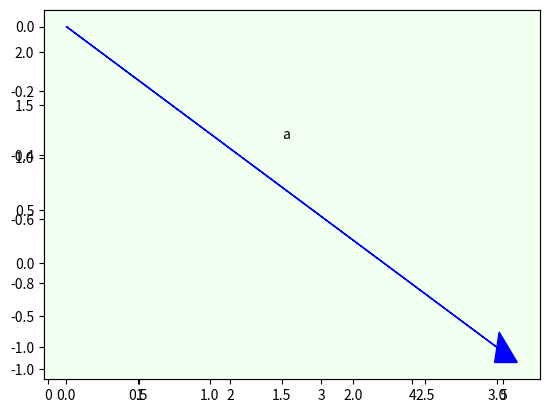
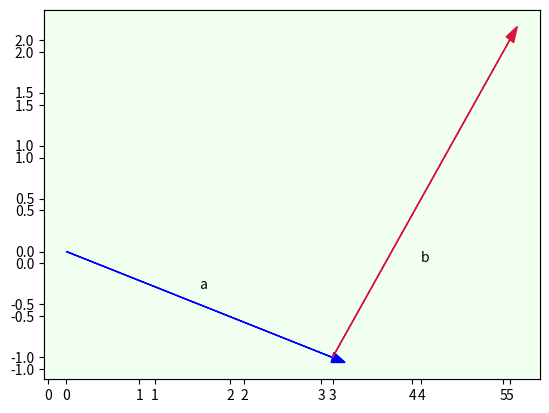
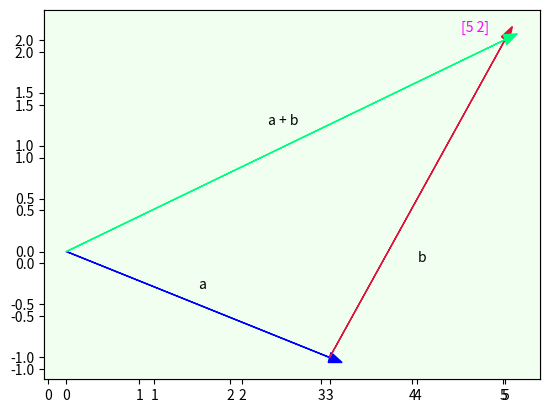
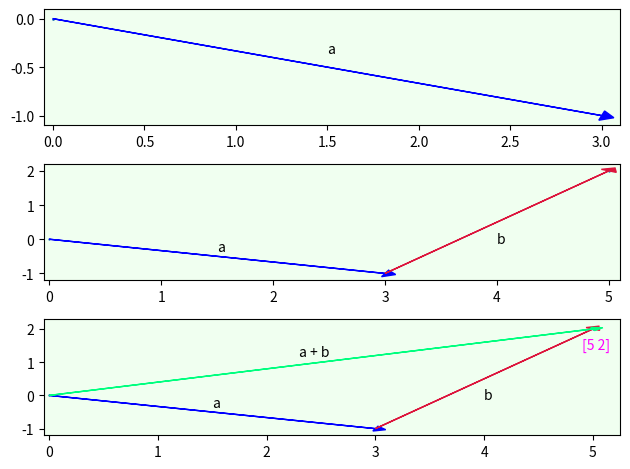

Python code for these plots, in order:
# Versão da Linguagem Python
from platform import python_version
print('Versão de Python Neste Jupyter Notebook:', python_version())

# usaremos o filtro 'warning' para deixar mais limpo.
import warnings
warnings.filterwarnings('ignore')

import matplotlib.pyplot as plt, numpy as np

def vector_add(a, b):
    return np.add(a, b)

def set_up():
    plt.figure()
    plt.xlim(-.05, add_vectors[0]+0.4)
    plt.ylim(-1.1, add_vectors[1]+0.4)

if __name__ == "__main__":
    v1, v2 = np.array([3, -1]), np.array([2, 3])
    add_vectors = vector_add(v1, v2)
    set_up()
    ax = plt.axes()
    ax.arrow(0, 0, 3, -1, head_width=0.1, fc='b', 
             ec='b')
    
    ax.text(1.5, -0.35, 'a')
    ax.set_facecolor('honeydew')
    set_up()
    ax = plt.axes()
 
    ax.arrow(0, 0, 3, -1, head_width=0.1, fc='b', 
             ec='b')
    
    ax.arrow(3, -1, 2, 3, head_width=0.1, fc='crimson',
             ec='crimson')
    
    ax.text(1.5, -0.35, 'a')
    ax.text(4, -0.1, 'b')
    ax.set_facecolor('honeydew')
    set_up()
    ax = plt.axes()
    
    ax.arrow(0, 0, 3, -1, head_width=0.1, fc='b',
             ec='b')
    ax.arrow(3, -1, 2, 3, head_width=0.1, fc='crimson',
             ec='crimson')
    
    ax.arrow(0, 0, 5, 2, head_width=0.1, fc='springgreen',
             ec='springgreen')
    
    ax.text(1.5, -0.35, 'a')
    ax.text(4, -0.1, 'b')
    ax.text(2.3, 1.2, 'a + b')
    ax.text(4.5, 2.08, add_vectors, color='fuchsia')
    ax.set_facecolor('honeydew')
    plt.show()

import matplotlib.pyplot as plt, numpy as np

def vector_add(a, b):
    return np.add(a, b)
if __name__ == "__main__":
    v1, v2 = np.array([3, -1]), np.array([2, 3])
    add_vectors = vector_add(v1, v2)
    f, ax = plt.subplots(3)
    x, y = [0, 3], [0, -1]
    ax[0].set_xlim([-0.05, 3.1])
    ax[0].set_ylim([-1.1, 0.1])
    ax[0].scatter(x,y,s=1)
    ax[0].arrow(0, 0, 3, -1, head_width=0.1, head_length=0.07,
                fc='b', ec='b')

    ax[0].text(1.5, -0.35, 'a')
    ax[0].set_facecolor('honeydew')
    x, y = ([0, 3, 5]), ([0, -1, 2])
    ax[1].set_xlim([-0.05, 5.1])
    ax[1].set_ylim([-1.2, 2.2])
    ax[1].scatter(x,y,s=0.5)
    ax[1].arrow(0, 0, 3, -1, head_width=0.2, head_length=0.1,
                fc='b', ec='b')
    
    ax[1].arrow(3, -1, 2, 3, head_width=0.16, head_length=0.1,
                fc='crimson', ec='crimson')
    
    ax[1].text(1.5, -0.35, 'a')
    ax[1].text(4, -0.1, 'b')
    ax[1].set_facecolor('honeydew')
    x, y = ([0, 3, 5]), ([0, -1, 2])
    ax[2].set_xlim([-0.05, 5.25])
    ax[2].set_ylim([-1.2, 2.3])
    ax[2].scatter(x,y,s=0.5)
    ax[2].arrow(0, 0, 3, -1, head_width=0.15, head_length=0.1,
                fc='b', ec='b')
    
    ax[2].arrow(3, -1, 2, 3, head_width=0.15, head_length=0.1,
                fc='crimson', ec='crimson')
    
    ax[2].arrow(0, 0, 5, 2, head_width=0.1, head_length=0.1,
                fc='springgreen', ec='springgreen')
    
    ax[2].text(1.5, -0.35, 'a')
    ax[2].text(4, -0.1, 'b')
    ax[2].text(2.3, 1.2, 'a + b')
    ax[2].text(4.9, 1.4, add_vectors, color='fuchsia')
    ax[2].set_facecolor('honeydew')
    plt.tight_layout()
    plt.show()

import numpy as np

def vector_add(a, b):
    return np.add(a, b)

def vector_sub(a, b):
    return np.subtract(a, b)

if __name__ == "__main__":
    v1, v2 = np.array([3, -1]), np.array([2, 3])
    add = vector_add(v1, v2)
    sub = vector_sub(v1, v2)
    print ('2D vectors:')
    print (v1, '+', v2, '=', add)
    print (v1, '-', v2, '=', sub)
    v1 = np.array([1, 3, -5])
    v2 = np.array([2, -1, 3])
    add = vector_add(v1, v2)
    sub = vector_sub(v1, v2)
    print ('\n3D vectors:')
    print (v1, '+', v2, '=', add)
    print (v1, '-', v2, '=', sub)

import numpy as np

def mult_scalar(m, s):
    matrix = np.empty(m.shape)
    m_shape = m.shape
    for i, v in enumerate(range(m_shape[0])):
        result = [x * s for x in m[v]]
        x = np.array(result[0])
        matrix[i] = x
    
    return matrix

def display(m):
    s = np.shape(m)
    cols = s[1]
    
    for i, row in enumerate(m):
        print ('row', str(i) + ':', row, 'elements:', end=' ')
    
    for col in range(cols):
        print (row[col], end=' ')
    print ()
    
if __name__ == "__main__":
    v1, v2, v3 = [1, 7, -4], [2, -3, 10], [3, 5, 6]
    A = np.matrix([v1, v2, v3])
    print ('matrix A:\n', A)
    
    scalar = 0.5
    B = mult_scalar(A, scalar)
    print ('\nmatrix B:\n', B)
    
    mu_col = np.mean(A, axis=0, dtype=np.float64)
    print ('\nmean A (column-wise):\n', mu_col)
    
    mu_row = np.mean(A, axis=1, dtype=np.float64)
    print ('\nmean A (row-wise):\n', mu_row)
    print ('\nmatrix C:')
    C = np.array([[2, 14, -8], [4, -6, 20], [6, 10, 12]])
    print (C)
    print ('\ndisplay each row and element:')
    display(C)

import numpy as np

def sum_cols(matrix):
    return np.sum(matrix, axis=0)

def sum_rows(matrix):
    return np.sum(matrix, axis=1)

def dot(v, w):
    return np.dot(v, w)

if __name__ == "__main__":
    v1, v2, v3 = [1, 7, -4], [2, -3, 10], [3, 5, 6]
    A = np.matrix([v1, v2, v3])
    print ('matrix A:\n', A)
    v_cols = sum_cols(A)
    print ('\nsum A by column:\n', v_cols)
    v_rows = sum_rows(A)
    print ('\nsum A by row:\n', v_rows)
    dot_product = dot(v1, v2)
    print ('\nvector 1:', v1)
    print ('vector 2:', v2)
    print ('\ndot product v1 and v2:')
    print (dot_product)
    
    v1, v2, v3 = [-2, 5, 4], [1, 2, 9], [10, -9, 3]
    B = np.matrix([v1, v2, v3])
    print ('\nmatrix B:\n', B)
    C = A.dot(B)
    print ('\nmatrix C (dot product A and B):\n', C)
    print ('\nC by row:')
    for i, row in enumerate(C):
        print ('row', str(i) + ': ', end='')
        for v in np.nditer(row):
            print (v, end=' ')
        print()

import numpy as np

def dot(v, w):
    return np.dot(v, w)

def display(m):
    for i, row in enumerate(m):
        print ('total sales by day:\n', end='')
        for v in np.nditer(row):
            print (v, end=' ')
        print()

if __name__ == "__main__":
    a = [3, 4, 2]
    
    A = np.matrix([a])
    print ('cost matrix A:\n', A)
    v1, v2, v3 = [13, 9, 7, 15], [8, 7, 4, 6], [6, 4, 0, 3]
    
    B = np.matrix([v1, v2, v3])
    print ('\ndaily sales by item matrix B:\n', B)
    
    C = A.dot(B)
    print ('\ndot product matrix C:\n', C, '\n')
    
    display(C)

import math, numpy as np

def sqrt_sum_squares(ls):
    return math.sqrt(sum(map(lambda x:x*x,ls)))

def mag(v):
    return np.linalg.norm(v)

def a_tang(v):
    return math.degrees(math.atan(v[1]/v[0]))

def dist(v, w):
    return math.sqrt(((w[0]-v[0])** 2) + ((w[1]-v[1])** 2))

def mags(v, w):
    return np.linalg.norm(v - w)

def a_tangs(v, w):
    val = (w[1] - v[1]) / (w[0] - v[0])
    return math.degrees(math.atan(val))

if __name__ == "__main__":
    v = np.array([3, 4])
    print ('single vector', str(v) + ':')
    print ('magnitude:', sqrt_sum_squares(v))
    print ('NumPY magnitude:', mag(v))
    print ('direction:', round(a_tang(v)), 'degrees\n')
    v1, v2 = np.array([2, 3]), np.array([5, 8])
    print ('two vectors', str(v1) + ' and ' + str(v2) + ':')
    print ('magnitude', round(dist(v1, v2),2))
    print ('NumPY magnitude:', round(mags(v1, v2),2))
    print ('direction:', round(a_tangs(v1, v2)), 'degrees\n')
    v1, v2 = np.array([0, 0]), np.array([3, 4])
    print ('use origin (0,0) as 1st vector:')
    print ('"two vectors', str(v1) + ' and ' + str(v2) + '"')
    print ('magnitude:', round(mags(v1, v2),2))
    print ('direction:', round(a_tangs(v1, v2)), 'degrees')

import numpy as np

def slice_row(M, i):
    return M[i,:]

def slice_col(M, j):
    return M[:, j]

def to_int(M):
    return M.astype(np.int64)

if __name__ == "__main__":
    A = [[1, 9, 3, 6, 7],
         [4, 8, 6, 2, 1],
         [9, 8, 7, 1, 2],[1, 1, 9, 2, 4],
         [9, 1, 1, 3, 5]]
    
    A = np.matrix(A)
    print ('A:\n', A)
    print ('\n1st row: ', slice_row(A, 0))
    print ('\n3rd column:\n', slice_col(A, 2))
    
    shapeA = np.shape(A)
    I = np.identity(np.shape(A)[0])
    I = to_int(I)
    print ('\nI:\n', I)
    dot_product = np.dot(A, I)
    print ('\nA * I = A:\n', dot_product)
    print ('\nA\':\n', A.I)
    A_by_Ainv = np.round(np.dot(A, A.I), decimals=0, out=None)
    A_by_Ainv = to_int(A_by_Ainv)
    print ('\nA * A\':\n', A_by_Ainv)

import numpy as np

if __name__ == "__main__":
    data = [[41, 72, 180], [27, 66, 140],
            [18, 59, 101], [57, 72, 160],
            [21, 59, 112], [29, 77, 250],
            [55, 60, 120], [28, 72, 110],
            [19, 59, 99], [32, 68, 125],
            [31, 79, 322], [36, 69, 111]
            ]
    
    A = np.matrix(data)
    print ('manual traversal:')
    for p in range(A.shape[0]):
        for q in range(A.shape[1]):
            print (A[p,q], end=' ')
        print ()

if __name__ == "__main__":
    points_3D_space = [[0, 0, 0],
                       [1, 2, 3],
                       [2, 2, 2],
                       [9, 9, 9]]
    
    A = np.matrix(points_3D_space)
    print ('slice entire A:')
    print (A[:])
    print ('\nslice 2nd column:')
    print (A[0:4, 1])
    print ('\nslice 2nd column (alt method):')
    print (A[:, 1])
    print ('\nslice 2nd & 3rd value 3rd column:')
    print (A[1:3, 2])
    print ('\nslice last row:')
    print (A[-1])
    print ('\nslice last row (alt method):')
    print (A[3])
    print ('\nslice 1st row:')
    print (A[0, :])
    print ('\nslice 2nd row; 2nd & 3rd value:')
    print (A[1, 1:3])









%reload_ext watermark
%watermark -a "Caique Miranda" -gu "caiquemiranda" -iv